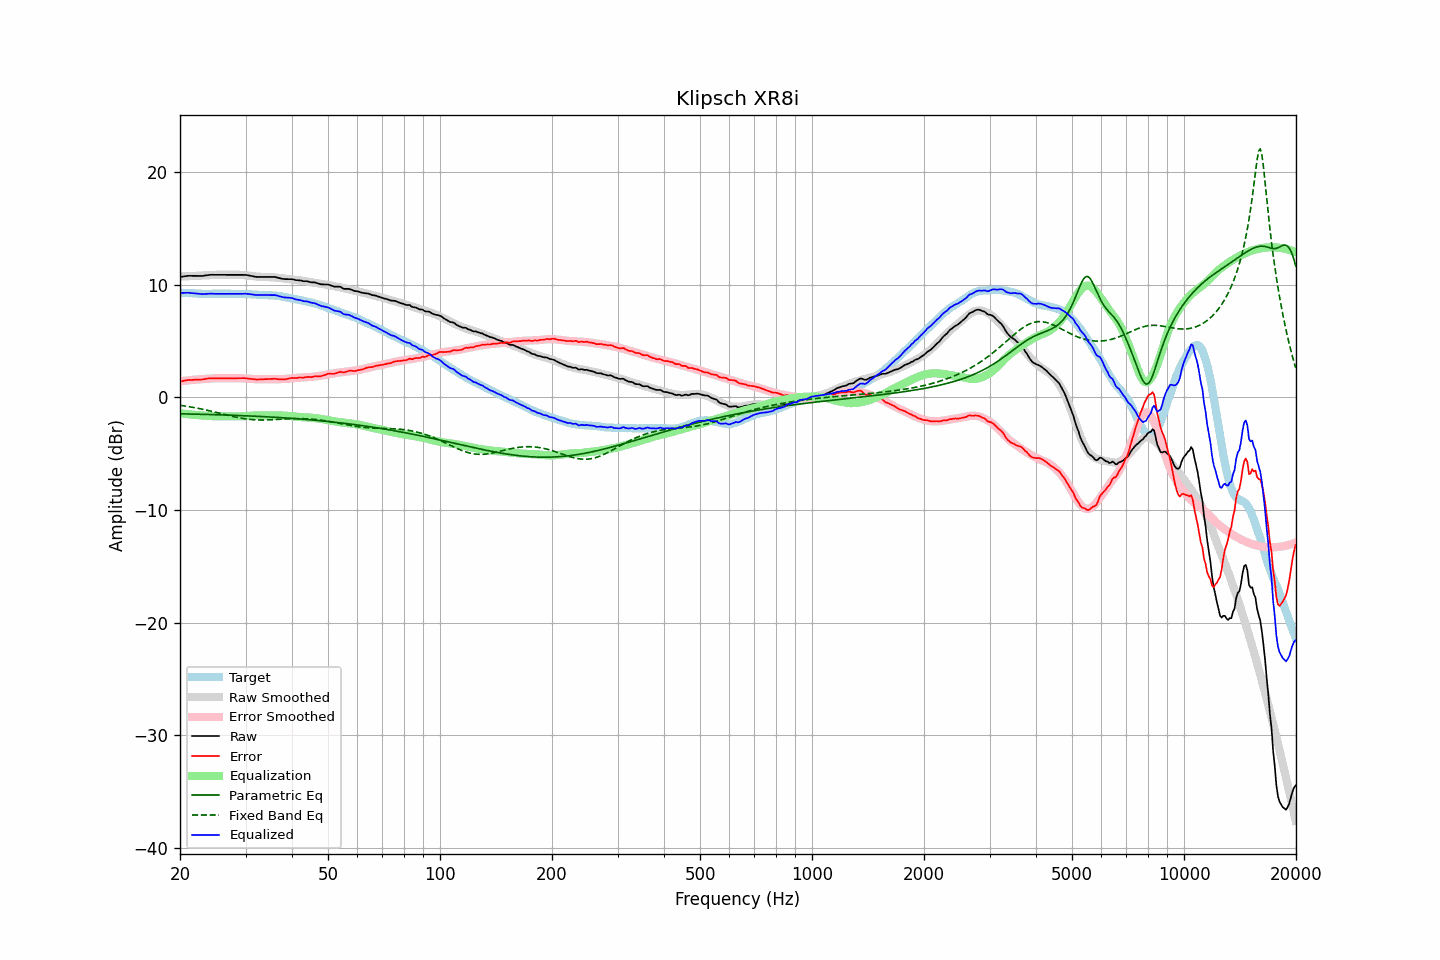

Source data for this figure (header and first rows):
frequency, raw, error, smoothed, error_smoothed, equalization, parametric_eq, fixed_band_eq, equalized_raw, equalized_smoothed, target
20.00, 10.68, 1.39, 10.71, 1.42, -1.42, -1.46, -0.71, 9.26, 9.29, 9.29
20.20, 10.70, 1.42, 10.72, 1.44, -1.44, -1.47, -0.73, 9.26, 9.28, 9.27
20.40, 10.72, 1.45, 10.72, 1.45, -1.45, -1.47, -0.75, 9.26, 9.27, 9.26
20.61, 10.74, 1.47, 10.73, 1.47, -1.47, -1.47, -0.77, 9.27, 9.26, 9.26
20.81, 10.76, 1.51, 10.74, 1.49, -1.49, -1.48, -0.79, 9.27, 9.25, 9.24
21.02, 10.78, 1.54, 10.74, 1.50, -1.50, -1.48, -0.82, 9.28, 9.24, 9.24
21.23, 10.78, 1.55, 10.75, 1.52, -1.52, -1.48, -0.84, 9.26, 9.23, 9.23
21.44, 10.78, 1.54, 10.76, 1.53, -1.53, -1.49, -0.87, 9.25, 9.23, 9.24
21.66, 10.78, 1.55, 10.76, 1.54, -1.54, -1.49, -0.89, 9.23, 9.22, 9.23
21.87, 10.78, 1.56, 10.77, 1.56, -1.56, -1.49, -0.92, 9.22, 9.21, 9.22
22.09, 10.78, 1.57, 10.78, 1.57, -1.57, -1.50, -0.94, 9.21, 9.21, 9.21
22.31, 10.78, 1.57, 10.78, 1.58, -1.58, -1.50, -0.97, 9.19, 9.20, 9.21
22.54, 10.77, 1.57, 10.79, 1.59, -1.59, -1.50, -1.00, 9.17, 9.20, 9.19
22.76, 10.77, 1.57, 10.80, 1.60, -1.60, -1.51, -1.03, 9.16, 9.19, 9.19
22.99, 10.77, 1.58, 10.80, 1.61, -1.61, -1.51, -1.06, 9.15, 9.19, 9.18
23.22, 10.79, 1.62, 10.81, 1.62, -1.62, -1.51, -1.09, 9.16, 9.18, 9.17
23.45, 10.82, 1.64, 10.82, 1.64, -1.64, -1.52, -1.12, 9.18, 9.18, 9.18
23.69, 10.84, 1.67, 10.82, 1.65, -1.65, -1.52, -1.15, 9.19, 9.18, 9.17
23.92, 10.86, 1.69, 10.83, 1.66, -1.66, -1.53, -1.19, 9.20, 9.18, 9.17
24.16, 10.87, 1.69, 10.84, 1.67, -1.67, -1.53, -1.22, 9.20, 9.18, 9.18
24.40, 10.87, 1.68, 10.85, 1.67, -1.67, -1.53, -1.25, 9.19, 9.18, 9.18
24.65, 10.87, 1.68, 10.86, 1.68, -1.68, -1.54, -1.29, 9.19, 9.18, 9.18
24.89, 10.87, 1.69, 10.86, 1.69, -1.69, -1.54, -1.32, 9.18, 9.18, 9.18
25.14, 10.87, 1.69, 10.87, 1.69, -1.69, -1.55, -1.36, 9.18, 9.18, 9.18
25.39, 10.87, 1.69, 10.87, 1.69, -1.69, -1.55, -1.39, 9.18, 9.18, 9.18
25.65, 10.87, 1.69, 10.87, 1.69, -1.69, -1.56, -1.43, 9.18, 9.18, 9.18
25.91, 10.87, 1.68, 10.87, 1.69, -1.69, -1.56, -1.46, 9.18, 9.18, 9.18
26.16, 10.87, 1.68, 10.87, 1.69, -1.69, -1.57, -1.50, 9.18, 9.18, 9.19
26.43, 10.87, 1.68, 10.87, 1.68, -1.68, -1.57, -1.53, 9.18, 9.19, 9.19
26.69, 10.87, 1.68, 10.87, 1.68, -1.68, -1.58, -1.57, 9.18, 9.19, 9.19
26.96, 10.87, 1.68, 10.87, 1.68, -1.68, -1.58, -1.60, 9.18, 9.18, 9.19
27.23, 10.87, 1.68, 10.87, 1.69, -1.69, -1.59, -1.64, 9.18, 9.18, 9.18
27.50, 10.87, 1.69, 10.87, 1.69, -1.69, -1.59, -1.67, 9.18, 9.18, 9.18
27.77, 10.87, 1.68, 10.87, 1.69, -1.69, -1.60, -1.70, 9.18, 9.18, 9.19
28.05, 10.87, 1.68, 10.87, 1.69, -1.69, -1.60, -1.73, 9.17, 9.18, 9.19
28.33, 10.87, 1.69, 10.88, 1.69, -1.69, -1.61, -1.77, 9.17, 9.18, 9.17
28.62, 10.87, 1.70, 10.87, 1.69, -1.69, -1.61, -1.79, 9.17, 9.18, 9.17
28.90, 10.87, 1.69, 10.87, 1.69, -1.69, -1.62, -1.82, 9.17, 9.18, 9.18
29.19, 10.87, 1.69, 10.86, 1.69, -1.69, -1.62, -1.85, 9.18, 9.17, 9.17
29.48, 10.87, 1.70, 10.85, 1.68, -1.68, -1.63, -1.87, 9.18, 9.17, 9.17
29.78, 10.87, 1.70, 10.84, 1.68, -1.68, -1.64, -1.90, 9.19, 9.16, 9.17
30.08, 10.86, 1.68, 10.83, 1.67, -1.67, -1.64, -1.92, 9.19, 9.16, 9.17
30.38, 10.84, 1.68, 10.81, 1.66, -1.66, -1.65, -1.94, 9.18, 9.15, 9.16
30.68, 10.81, 1.66, 10.79, 1.65, -1.65, -1.65, -1.95, 9.16, 9.15, 9.15
30.99, 10.78, 1.64, 10.77, 1.64, -1.64, -1.66, -1.97, 9.14, 9.14, 9.14
31.30, 10.75, 1.62, 10.76, 1.63, -1.63, -1.67, -1.98, 9.12, 9.13, 9.13
31.61, 10.72, 1.59, 10.74, 1.62, -1.62, -1.67, -1.99, 9.10, 9.12, 9.12
31.93, 10.69, 1.58, 10.72, 1.61, -1.61, -1.68, -2.00, 9.08, 9.12, 9.11
32.24, 10.68, 1.57, 10.71, 1.60, -1.60, -1.69, -2.01, 9.08, 9.11, 9.10
32.57, 10.68, 1.59, 10.70, 1.60, -1.60, -1.69, -2.01, 9.08, 9.10, 9.09
32.89, 10.68, 1.59, 10.69, 1.60, -1.60, -1.70, -2.02, 9.08, 9.09, 9.09
33.22, 10.68, 1.60, 10.68, 1.60, -1.60, -1.71, -2.02, 9.08, 9.09, 9.08
33.55, 10.68, 1.60, 10.68, 1.60, -1.60, -1.72, -2.02, 9.08, 9.08, 9.07
33.89, 10.68, 1.60, 10.68, 1.60, -1.60, -1.72, -2.01, 9.07, 9.07, 9.08
34.23, 10.68, 1.61, 10.68, 1.61, -1.61, -1.73, -2.01, 9.07, 9.07, 9.06
34.57, 10.68, 1.62, 10.67, 1.61, -1.61, -1.74, -2.00, 9.07, 9.06, 9.06
34.92, 10.68, 1.63, 10.67, 1.61, -1.61, -1.75, -2.00, 9.07, 9.05, 9.05
35.27, 10.68, 1.62, 10.66, 1.61, -1.61, -1.76, -1.99, 9.07, 9.05, 9.05
35.62, 10.68, 1.64, 10.65, 1.61, -1.61, -1.76, -1.98, 9.07, 9.04, 9.04
35.97, 10.68, 1.65, 10.63, 1.61, -1.61, -1.77, -1.98, 9.07, 9.02, 9.03
... 635 more rows
